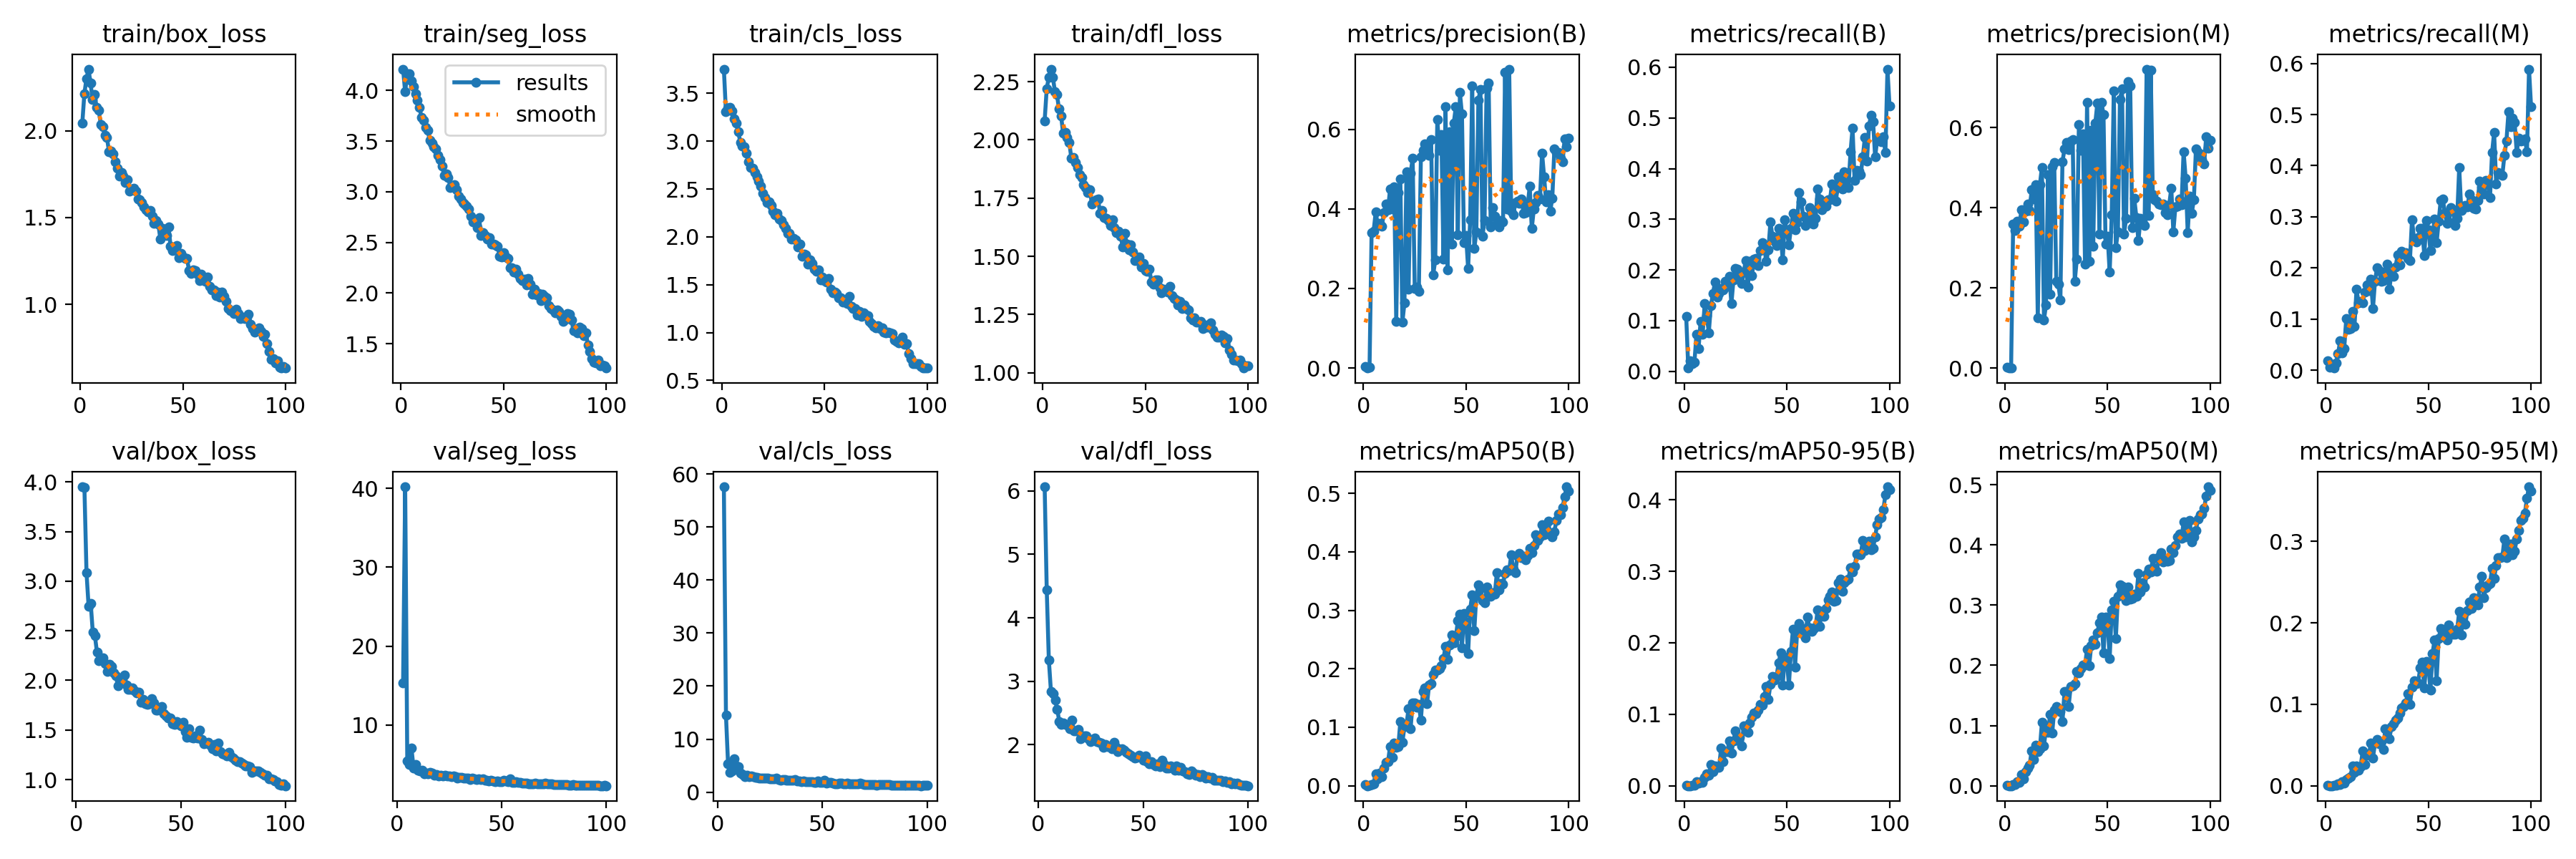

Values plotted in this chart, from the file beside it:
epoch, train/box_loss, train/seg_loss, train/cls_loss, train/dfl_loss, metrics/precision(B), metrics/recall(B), metrics/mAP50(B), metrics/mAP50-95(B), metrics/precision(M), metrics/recall(M), metrics/mAP50(M), metrics/mAP50-95(M), val/box_loss, val/seg_loss, val/cls_loss, val/dfl_loss, lr/pg0, lr/pg1, lr/pg2
1, 2.045, 4.21, 3.753, 2.083, 0.00319, 0.1076, 0.00166, 0.00054, 0.00138, 0.01831, 0.00063, 0.00017, nan, nan, nan, nan, 0.0004647, 0.0004647, 0.0004647
2, 2.213, 3.984, 3.309, 2.219, 5e-05, 0.00636, 4e-05, 1e-05, 5e-05, 0.00636, 4e-05, 1e-05, nan, nan, nan, nan, 0.0009317, 0.0009317, 0.0009317
3, 2.299, 4.164, 3.342, 2.268, 0.00137, 0.02019, 0.0005, 0.00013, 0.00023, 0.01083, 9e-05, 2e-05, 3.951, 15.3, 57.59, 6.063, 0.001389, 0.001389, 0.001389
4, 2.356, 4.162, 3.356, 2.304, 0.3394, 0.01495, 0.00222, 0.00101, 0.3587, 0.00412, 0.00202, 0.00059, 3.946, 40.21, 14.49, 4.437, 0.001387, 0.001387, 0.001387
5, 2.275, 4.094, 3.313, 2.268, 0.3445, 0.0179, 0.00343, 0.00113, 0.3438, 0.01454, 0.00174, 0.00041, 3.088, 5.405, 5.303, 3.335, 0.001387, 0.001387, 0.001387
6, 2.181, 4.037, 3.231, 2.208, 0.3921, 0.07342, 0.02021, 0.00595, 0.3666, 0.03179, 0.00729, 0.00262, 2.747, 4.979, 3.682, 2.843, 0.001372, 0.001372, 0.001372
7, 2.208, 3.964, 3.188, 2.194, 0.3606, 0.04428, 0.01213, 0.00349, 0.3533, 0.057, 0.00609, 0.0014, 2.779, 7.028, 4.009, 2.803, 0.001358, 0.001358, 0.001358
8, 2.133, 3.903, 3.096, 2.132, 0.3634, 0.09832, 0.02137, 0.00619, 0.3942, 0.03403, 0.01873, 0.00493, 2.487, 4.553, 6.259, 2.701, 0.001344, 0.001344, 0.001344
9, 2.119, 3.83, 2.99, 2.103, 0.3558, 0.07359, 0.01496, 0.00517, 0.3643, 0.04227, 0.0113, 0.00364, 2.452, 4.947, 4.926, 2.559, 0.00133, 0.00133, 0.00133
10, 2.037, 3.73, 2.95, 2.029, 0.3908, 0.1333, 0.03049, 0.01131, 0.3906, 0.1008, 0.02337, 0.00802, 2.282, 4.294, 4.77, 2.364, 0.001316, 0.001316, 0.001316
11, 2.025, 3.703, 2.942, 2.031, 0.4119, 0.1098, 0.0402, 0.01697, 0.4087, 0.08029, 0.02939, 0.00926, 2.197, 4.134, 3.565, 2.32, 0.001302, 0.001302, 0.001302
12, 1.975, 3.636, 2.876, 2.011, 0.3971, 0.0764, 0.04139, 0.01466, 0.3934, 0.08078, 0.03369, 0.01109, 2.215, 4.251, 3.334, 2.341, 0.001288, 0.001288, 0.001288
13, 1.961, 3.605, 2.783, 1.988, 0.4505, 0.1288, 0.0671, 0.02934, 0.4445, 0.115, 0.05808, 0.02396, 2.23, 3.838, 2.979, 2.32, 0.001273, 0.001273, 0.001273
14, 1.879, 3.504, 2.726, 1.922, 0.3996, 0.1536, 0.04913, 0.01991, 0.4224, 0.08543, 0.04329, 0.01648, 2.17, 3.911, 3.239, 2.313, 0.001259, 0.001259, 0.001259
15, 1.882, 3.48, 2.716, 1.924, 0.4547, 0.1758, 0.07315, 0.02807, 0.4576, 0.1585, 0.06777, 0.02394, 2.093, 3.799, 2.979, 2.248, 0.001245, 0.001245, 0.001245
16, 1.867, 3.441, 2.67, 1.904, 0.1171, 0.147, 0.06513, 0.02656, 0.1254, 0.1312, 0.05671, 0.01863, 2.16, 3.946, 3.058, 2.389, 0.001231, 0.001231, 0.001231
17, 1.823, 3.42, 2.629, 1.883, 0.4401, 0.1531, 0.06706, 0.0256, 0.4567, 0.1341, 0.06108, 0.02336, 2.144, 3.853, 2.918, 2.219, 0.001217, 0.001217, 0.001217
18, 1.786, 3.36, 2.584, 1.851, 0.4757, 0.1635, 0.1096, 0.0531, 0.501, 0.1325, 0.105, 0.04289, 2.074, 3.638, 2.723, 2.216, 0.001203, 0.001203, 0.001203
19, 1.738, 3.317, 2.534, 1.839, 0.1152, 0.1606, 0.07468, 0.03328, 0.1205, 0.1522, 0.0663, 0.02593, 2.044, 3.745, 2.8, 2.244, 0.001189, 0.001189, 0.001189
20, 1.759, 3.252, 2.453, 1.806, 0.1637, 0.1779, 0.1008, 0.04795, 0.1575, 0.1671, 0.09496, 0.03812, 1.945, 3.564, 2.719, 2.093, 0.001174, 0.001174, 0.001174
21, 1.738, 3.164, 2.412, 1.795, 0.493, 0.1676, 0.1047, 0.04747, 0.482, 0.156, 0.08849, 0.03718, 1.999, 3.603, 2.623, 2.145, 0.00116, 0.00116, 0.00116
22, 1.701, 3.178, 2.36, 1.775, 0.1979, 0.1879, 0.1318, 0.06315, 0.1835, 0.1786, 0.1189, 0.05285, 2.001, 3.532, 2.594, 2.14, 0.001146, 0.001146, 0.001146
23, 1.719, 3.141, 2.369, 1.785, 0.4902, 0.1331, 0.09811, 0.04619, 0.5014, 0.1204, 0.08748, 0.03441, 2.051, 3.662, 2.706, 2.139, 0.001132, 0.001132, 0.001132
24, 1.651, 3.043, 2.325, 1.725, 0.5272, 0.1803, 0.1421, 0.06273, 0.5133, 0.1742, 0.1258, 0.05243, 1.95, 3.557, 2.594, 2.095, 0.001118, 0.001118, 0.001118
25, 1.663, 3.045, 2.269, 1.738, 0.2003, 0.2029, 0.142, 0.07719, 0.2165, 0.2008, 0.1319, 0.05681, 1.909, 3.49, 2.521, 2.046, 0.001104, 0.001104, 0.001104
26, 1.669, 3.067, 2.233, 1.744, 0.2029, 0.2021, 0.134, 0.064, 0.2097, 0.1942, 0.1242, 0.05157, 1.911, 3.411, 2.476, 2.081, 0.001089, 0.001089, 0.001089
27, 1.651, 3.019, 2.248, 1.747, 0.1929, 0.1858, 0.1393, 0.06797, 0.1696, 0.1742, 0.1234, 0.05463, 1.921, 3.489, 2.542, 2.102, 0.001075, 0.001075, 0.001075
28, 1.606, 2.959, 2.186, 1.685, 0.5303, 0.1734, 0.1123, 0.05592, 0.5139, 0.1749, 0.1063, 0.04437, 1.892, 3.434, 2.595, 2.049, 0.001061, 0.001061, 0.001061
29, 1.601, 2.926, 2.169, 1.698, 0.5468, 0.1964, 0.1615, 0.08347, 0.5468, 0.1922, 0.156, 0.07012, 1.87, 3.244, 2.337, 2.042, 0.001047, 0.001047, 0.001047
30, 1.584, 2.896, 2.126, 1.666, 0.5628, 0.2181, 0.1674, 0.07986, 0.5622, 0.2076, 0.1569, 0.06726, 1.877, 3.332, 2.312, 2.028, 0.001033, 0.001033, 0.001033
31, 1.563, 2.875, 2.088, 1.662, 0.5531, 0.1656, 0.1402, 0.07434, 0.5452, 0.1585, 0.1315, 0.05773, 1.78, 3.332, 2.416, 1.965, 0.001019, 0.001019, 0.001019
32, 1.547, 2.856, 2.036, 1.654, 0.5353, 0.217, 0.1722, 0.08756, 0.5666, 0.1901, 0.1646, 0.07275, 1.809, 3.285, 2.348, 2.006, 0.001005, 0.001005, 0.001005
33, 1.532, 2.828, 2.038, 1.634, 0.5741, 0.1884, 0.1748, 0.09556, 0.5697, 0.1843, 0.1662, 0.07645, 1.768, 3.229, 2.261, 1.971, 0.0009904, 0.0009904, 0.0009904
34, 1.54, 2.76, 1.975, 1.656, 0.2347, 0.221, 0.1903, 0.102, 0.2166, 0.2022, 0.1691, 0.08102, 1.76, 3.219, 2.186, 1.971, 0.0009763, 0.0009763, 0.0009763
35, 1.507, 2.703, 1.983, 1.624, 0.2713, 0.2228, 0.1981, 0.1012, 0.2718, 0.2252, 0.1901, 0.08305, 1.763, 3.061, 2.183, 1.931, 0.0009622, 0.0009622, 0.0009622
36, 1.468, 2.709, 1.968, 1.602, 0.6244, 0.2088, 0.1984, 0.106, 0.607, 0.2062, 0.1878, 0.08941, 1.817, 3.234, 2.256, 2.04, 0.000948, 0.000948, 0.000948
37, 1.482, 2.649, 1.895, 1.608, 0.5471, 0.2385, 0.2006, 0.1135, 0.5435, 0.233, 0.1943, 0.0952, 1.772, 3.146, 2.324, 1.958, 0.0009338, 0.0009338, 0.0009338
38, 1.463, 2.745, 1.923, 1.587, 0.587, 0.2533, 0.2054, 0.1133, 0.5834, 0.2268, 0.2005, 0.09769, 1.7, 3.077, 2.157, 1.891, 0.0009197, 0.0009197, 0.0009197
39, 1.377, 2.565, 1.8, 1.542, 0.2741, 0.2446, 0.2168, 0.1252, 0.2587, 0.23, 0.2008, 0.1021, 1.697, 3.171, 2.131, 1.923, 0.0009056, 0.0009056, 0.0009056
40, 1.438, 2.597, 1.816, 1.599, 0.6565, 0.2165, 0.2386, 0.1384, 0.6628, 0.2184, 0.227, 0.1133, 1.72, 3.087, 2.044, 1.937, 0.0008914, 0.0008914, 0.0008914
41, 1.407, 2.568, 1.812, 1.552, 0.2467, 0.2393, 0.2165, 0.1209, 0.266, 0.2139, 0.199, 0.09961, 1.734, 3.138, 2.154, 1.914, 0.0008773, 0.0008773, 0.0008773
42, 1.398, 2.531, 1.714, 1.527, 0.5931, 0.2944, 0.2405, 0.1422, 0.5936, 0.2944, 0.2326, 0.1211, 1.667, 2.981, 1.993, 1.879, 0.0008631, 0.0008631, 0.0008631
43, 1.444, 2.546, 1.759, 1.548, 0.312, 0.2664, 0.2572, 0.1527, 0.3031, 0.2563, 0.2421, 0.1285, 1.641, 2.946, 1.963, 1.861, 0.000849, 0.000849, 0.000849
44, 1.335, 2.485, 1.723, 1.52, 0.6146, 0.256, 0.2448, 0.1475, 0.6115, 0.2507, 0.2354, 0.1256, 1.618, 2.932, 2.017, 1.839, 0.0008348, 0.0008348, 0.0008348
45, 1.311, 2.485, 1.66, 1.482, 0.6559, 0.2476, 0.2536, 0.1533, 0.6605, 0.2592, 0.2542, 0.1266, 1.618, 2.989, 1.919, 1.815, 0.0008207, 0.0008207, 0.0008207
46, 1.314, 2.474, 1.638, 1.482, 0.3348, 0.2828, 0.282, 0.172, 0.3336, 0.2772, 0.2709, 0.1443, 1.564, 2.852, 1.852, 1.796, 0.0008065, 0.0008065, 0.0008065
47, 1.337, 2.462, 1.652, 1.498, 0.6919, 0.2722, 0.2937, 0.1857, 0.663, 0.2768, 0.2806, 0.1522, 1.559, 2.845, 1.863, 1.798, 0.0007924, 0.0007924, 0.0007924
48, 1.267, 2.366, 1.55, 1.454, 0.6379, 0.2193, 0.2361, 0.141, 0.6319, 0.2248, 0.2209, 0.1198, 1.584, 2.913, 2.056, 1.835, 0.0007782, 0.0007782, 0.0007782
49, 1.294, 2.355, 1.578, 1.469, 0.315, 0.2985, 0.294, 0.1804, 0.3094, 0.2922, 0.2806, 0.1524, 1.553, 2.826, 1.83, 1.804, 0.0007641, 0.0007641, 0.0007641
50, 1.274, 2.395, 1.544, 1.438, 0.3335, 0.2769, 0.2802, 0.1768, 0.3297, 0.2751, 0.2725, 0.1476, 1.543, 2.809, 1.856, 1.757, 0.0007499, 0.0007499, 0.0007499
51, 1.266, 2.358, 1.53, 1.435, 0.2509, 0.2497, 0.2261, 0.1404, 0.2392, 0.2342, 0.2114, 0.1171, 1.58, 3.014, 2.24, 1.821, 0.0007358, 0.0007358, 0.0007358
52, 1.263, 2.345, 1.562, 1.444, 0.3719, 0.2827, 0.302, 0.1881, 0.3816, 0.2617, 0.2921, 0.1622, 1.486, 2.852, 1.769, 1.731, 0.0007216, 0.0007216, 0.0007216
53, 1.194, 2.247, 1.45, 1.391, 0.7089, 0.3112, 0.3269, 0.219, 0.6916, 0.2953, 0.3057, 0.1793, 1.428, 2.791, 1.785, 1.701, 0.0007075, 0.0007075, 0.0007075
54, 1.176, 2.247, 1.412, 1.381, 0.2998, 0.2786, 0.2649, 0.1661, 0.3008, 0.249, 0.2444, 0.129, 1.513, 3.13, 1.841, 1.731, 0.0006934, 0.0006934, 0.0006934
55, 1.197, 2.209, 1.421, 1.399, 0.3414, 0.2935, 0.3248, 0.2153, 0.3396, 0.2913, 0.3143, 0.1806, 1.425, 2.739, 1.686, 1.693, 0.0006792, 0.0006792, 0.0006792
56, 1.192, 2.238, 1.406, 1.399, 0.6727, 0.3523, 0.3429, 0.2272, 0.6693, 0.3323, 0.3342, 0.1935, 1.421, 2.684, 1.573, 1.665, 0.0006651, 0.0006651, 0.0006651
57, 1.176, 2.184, 1.363, 1.365, 0.7005, 0.3347, 0.3371, 0.2209, 0.6961, 0.3348, 0.331, 0.19, 1.437, 2.763, 1.621, 1.697, 0.0006509, 0.0006509, 0.0006509
58, 1.135, 2.141, 1.363, 1.345, 0.3321, 0.3054, 0.316, 0.2138, 0.3347, 0.3083, 0.3184, 0.1859, 1.417, 2.671, 1.736, 1.658, 0.0006368, 0.0006368, 0.0006368
59, 1.173, 2.12, 1.318, 1.36, 0.3706, 0.2874, 0.3127, 0.2066, 0.3729, 0.2874, 0.3078, 0.1789, 1.502, 2.703, 1.762, 1.756, 0.0006226, 0.0006226, 0.0006226
60, 1.139, 2.138, 1.341, 1.357, 0.7044, 0.2975, 0.3392, 0.2358, 0.7143, 0.2902, 0.3298, 0.1973, 1.403, 2.633, 1.637, 1.69, 0.0006085, 0.0006085, 0.0006085
... 40 more rows
